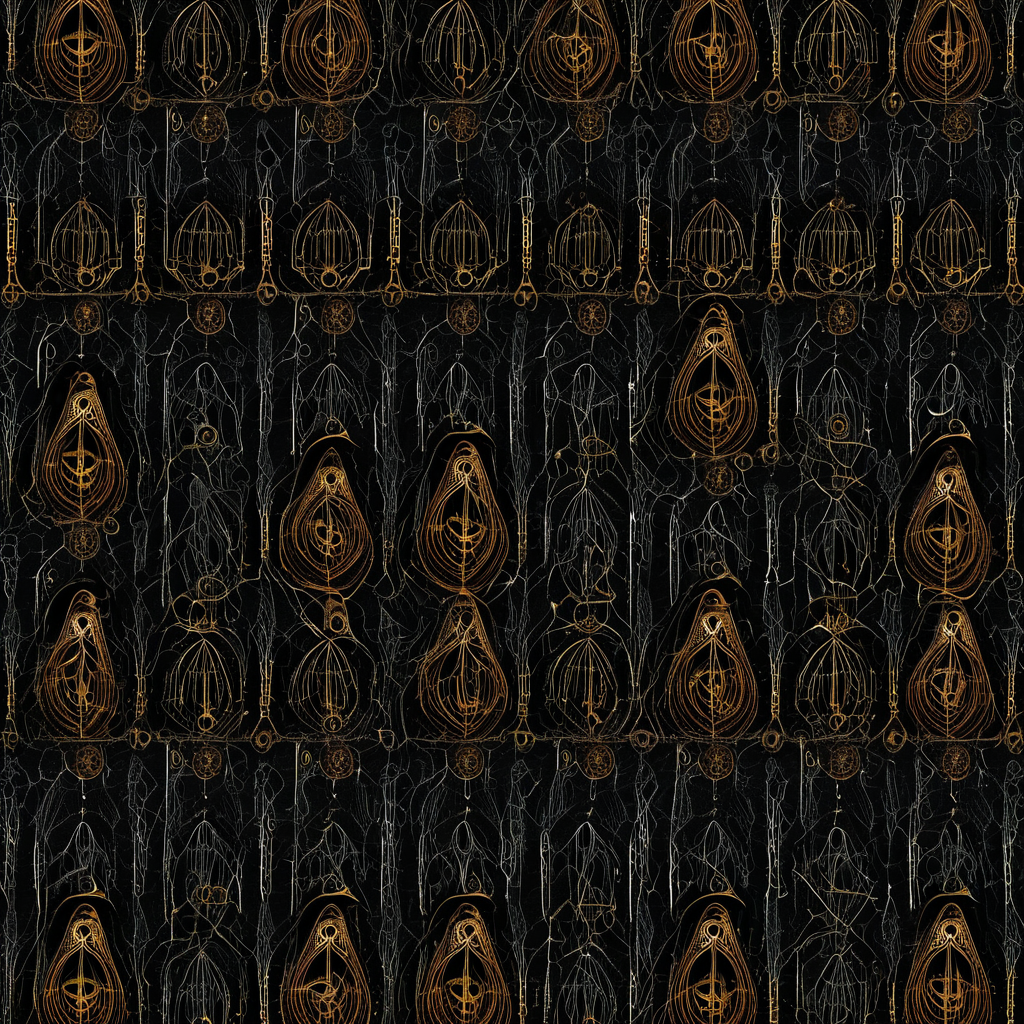
Generation parameters embedded in this image by AUTOMATIC1111 Stable Diffusion web UI or a fork of it (Forge, ...) (PNG 'parameters' text chunk):
<lora:seamless_texture:1> smlstxtr,  Halloween themed Grim Reapers, (Postmodernism:1.1) (Steampunk:1.3) seamless texture
Negative prompt: bad hands, bad feet, bad faces, weird arms and legs, tattoo, statue, picture frame, anime, cartoon
Steps: 30, Sampler: DPM++ 2M, Schedule type: Karras, CFG scale: 7, Seed: 2752380236, Size: 1024x1024, Model hash: 33e58e8668, Model: Juggernaut-XI-byRunDiffusion, Token merging ratio: 0.1, Lora hashes: "seamless_texture: 14f7c93cfec7", Version: v1.10.1